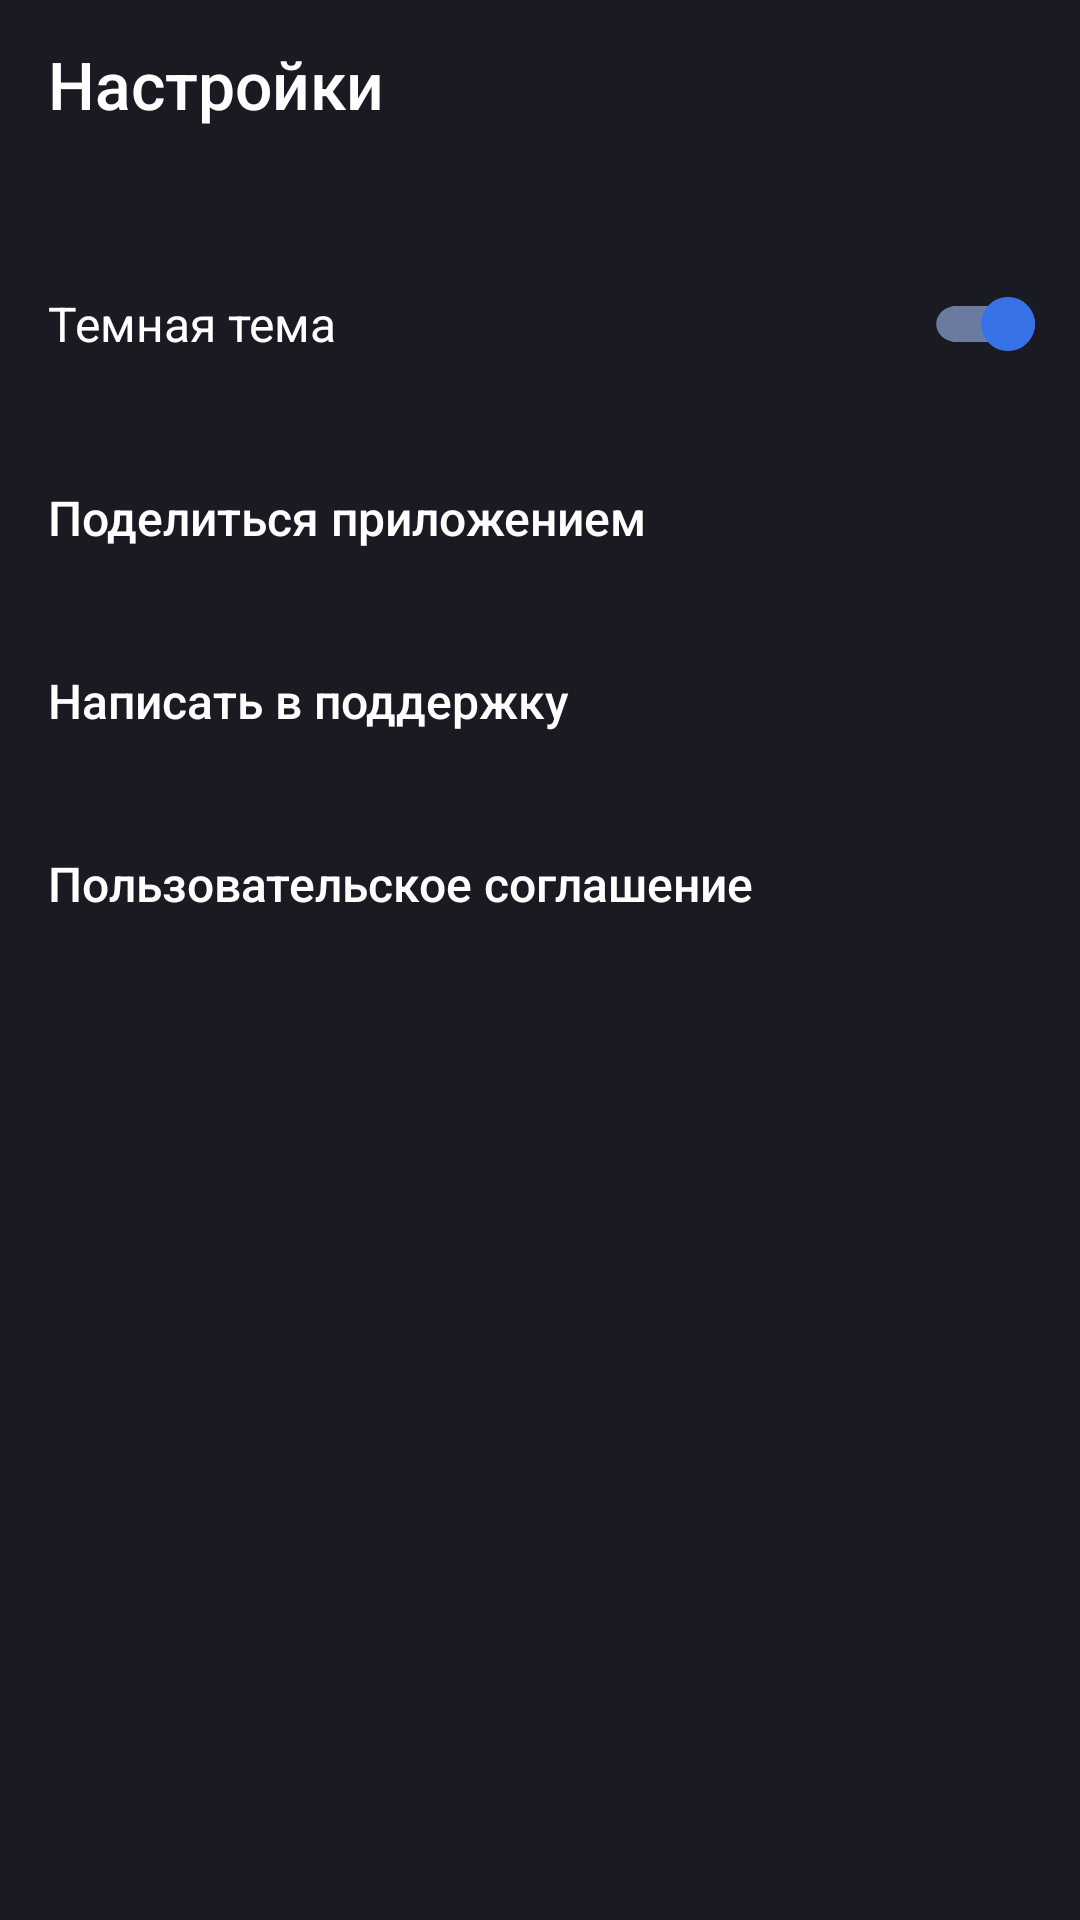

This screen was rendered from an Android layout file. Write that file and the resources it references.
<!-- AndroidManifest.xml: application theme Theme.PlaylistMaker -->
<!-- res/layout/activity_setting_dark.xml -->
<?xml version="1.0" encoding="utf-8"?>
<LinearLayout xmlns:android="http://schemas.android.com/apk/res/android"
    xmlns:app="http://schemas.android.com/apk/res-auto"
    android:layout_width="match_parent"
    android:layout_height="match_parent"
    android:background="@color/black"
    android:orientation="vertical"
    android:paddingStart="@dimen/horizontal_screen_padding"
    android:paddingEnd="@dimen/settings_padding"
    android:paddingTop="@dimen/top_screen_padding"
    android:paddingBottom="@dimen/settings_screen_bottom_padding">

    <Button
        android:layout_width="match_parent"
        android:layout_height="wrap_content"
        style="?android:attr/borderlessButtonStyle"
        android:text="@string/settings"
        android:textAlignment="viewStart"
        android:textColor="@color/white"
        android:textSize="@dimen/primary_title_size"
        app:icon="@drawable/ic_back_lm"
        app:iconGravity="textStart"
        app:iconPadding="@dimen/settings_first_margin"
        app:iconTint="@color/white"
        android:padding="@dimen/zero_value"
        android:textAllCaps="false"
        android:layout_marginBottom="@dimen/settings_first_margin"/>

    <FrameLayout
        android:layout_width="match_parent"
        android:layout_height="wrap_content"
        android:orientation="horizontal"
        android:paddingTop="21dp"
        android:paddingBottom="22dp">

        <TextView
            android:layout_width="wrap_content"
            android:layout_height="wrap_content"
            android:text="@string/dark_theme"
            android:textColor="@color/white"
            android:textFontWeight="400"
            android:textSize="@dimen/primary_text_size"
            android:layout_gravity="start"
            android:textStyle="bold"
            />

        <Switch
            android:gravity="end"
            android:layout_width="wrap_content"
            android:layout_height="wrap_content"
            android:track="@drawable/ic_track"
            android:thumb="@drawable/ic_knob"
            android:textColor="@color/white"
            android:layout_gravity="end"
            android:padding="@dimen/zero_value"
            android:paddingEnd="3dp"
            android:checked="true"
            android:thumbTint="@color/blue"
            android:trackTint="@color/track_blue"
            android:layout_marginVertical="@dimen/cardview_default_elevation"
            />

    </FrameLayout>

    <Button
        style="?android:attr/borderlessButtonStyle"
        android:layout_width="match_parent"
        android:layout_height="wrap_content"
        android:padding="@dimen/zero_value"
        android:text="@string/share_application"
        android:textAlignment="viewStart"
        android:textAllCaps="false"
        android:textColor="@color/white"
        android:textSize="@dimen/primary_text_size"
        app:icon="@drawable/ic_share_lm"
        app:iconGravity="end"
        app:iconTint="@color/white"
        android:minHeight="@dimen/min_height_button"/>

    <Button
        android:layout_width="match_parent"
        android:layout_height="wrap_content"
        style="?android:attr/borderlessButtonStyle"
        android:text="@string/tech_support"
        android:textAlignment="viewStart"
        android:textColor="@color/white"
        android:textSize="@dimen/primary_text_size"
        app:icon="@drawable/ic_tech_support_lm"
        app:iconGravity="end"
        app:iconTint="@color/white"
        android:padding="@dimen/zero_value"
        android:textAllCaps="false"
        android:minHeight="@dimen/min_height_button"/>

    <Button
        android:layout_width="match_parent"
        android:layout_height="wrap_content"
        style="?android:attr/borderlessButtonStyle"
        android:text="@string/user_agreement"
        android:textAlignment="viewStart"
        android:textColor="@color/white"
        android:textSize="@dimen/primary_text_size"
        app:icon="@drawable/ic_more_lm"
        app:iconGravity="end"
        app:iconTint="@color/white"
        android:padding="@dimen/zero_value"
        android:textAllCaps="false"
        android:minHeight="@dimen/min_height_button"/>

</LinearLayout>
<!-- resources referenced by this layout -->
<resources>
  <color name="black">#1A1B22</color>
  <color name="blue">#3772E7</color>
  <color name="track_blue">#9FBBF3</color>
  <color name="white">#FFFFFF</color>
  <dimen name="horizontal_screen_padding">16dp</dimen>
  <dimen name="min_height_button">61dp</dimen>
  <dimen name="primary_text_size">16sp</dimen>
  <dimen name="primary_title_size">22sp</dimen>
  <dimen name="settings_first_margin">24dp</dimen>
  <dimen name="settings_padding">12dp</dimen>
  <dimen name="settings_screen_bottom_padding">28dp</dimen>
  <dimen name="top_screen_padding">4dp</dimen>
  <dimen name="zero_value">0dp</dimen>
  <!-- drawable ic_knob (drawable) -->
  <vector xmlns:android="http://schemas.android.com/apk/res/android"
      android:width="18dp"
      android:height="18dp"
      android:viewportWidth="18"
      android:viewportHeight="18">
    <path
        android:pathData="M9,18C13.971,18 18,13.971 18,9C18,4.029 13.971,0 9,0C4.029,0 0,4.029 0,9C0,13.971 4.029,18 9,18Z"
        android:fillColor="#3772E7"
        android:fillType="evenOdd"/>
  </vector>
  <!-- drawable ic_track (drawable) -->
  <vector xmlns:android="http://schemas.android.com/apk/res/android"
      android:width="35dp"
      android:height="18dp"
      android:viewportWidth="35"
      android:viewportHeight="18">
    <path
        android:pathData="M28.412,15H9.588C5.918,15 3,12.343 3,9C3,5.657 5.918,3 9.588,3H28.412C32.082,3 35,5.657 35,9C35,12.343 32.082,15 28.412,15Z"
        android:strokeAlpha="0.6"
        android:fillColor="#E6E8EB"
        android:fillType="evenOdd"
        android:fillAlpha="0.6"/>
  </vector>
  <string name="dark_theme">Темная тема</string>
  <string name="settings">Настройки</string>
  <string name="share_application">Поделиться приложением</string>
  <string name="tech_support">Написать в поддержку</string>
  <string name="user_agreement">Пользовательское соглашение</string>
  <style name="Theme.PlaylistMaker" parent="Base.Theme.PlaylistMaker">
          <item name="colorPrimary">@color/white</item>
          <item name="colorOnPrimary">@color/black</item>
          <item name="colorSecondary">@color/blue</item>
          <item name="colorOnSecondary">@color/white</item>
          <item name="trackColor">@color/light_grey</item>
          <item name="thumbColor">@color/dark_grey</item>
          <item name="colorOnContainer">@color/light_grey</item>
          <item name="iconTint">@color/dark_grey</item>
          <item name="icon">@color/dark_grey</item>
          <item name="switchPadding">6dp</item>
          <item name="customBoolean">false</item>
          <item name="customBottomSheetNodBgColor">@color/light_grey</item>
      </style>
  <style name="Base.Theme.PlaylistMaker" parent="Theme.Material3.DayNight.NoActionBar">
          
          
      </style>
  <color name="light_grey">#E6E8EB</color>
  <color name="dark_grey">#AEAFB4</color>
</resources>
